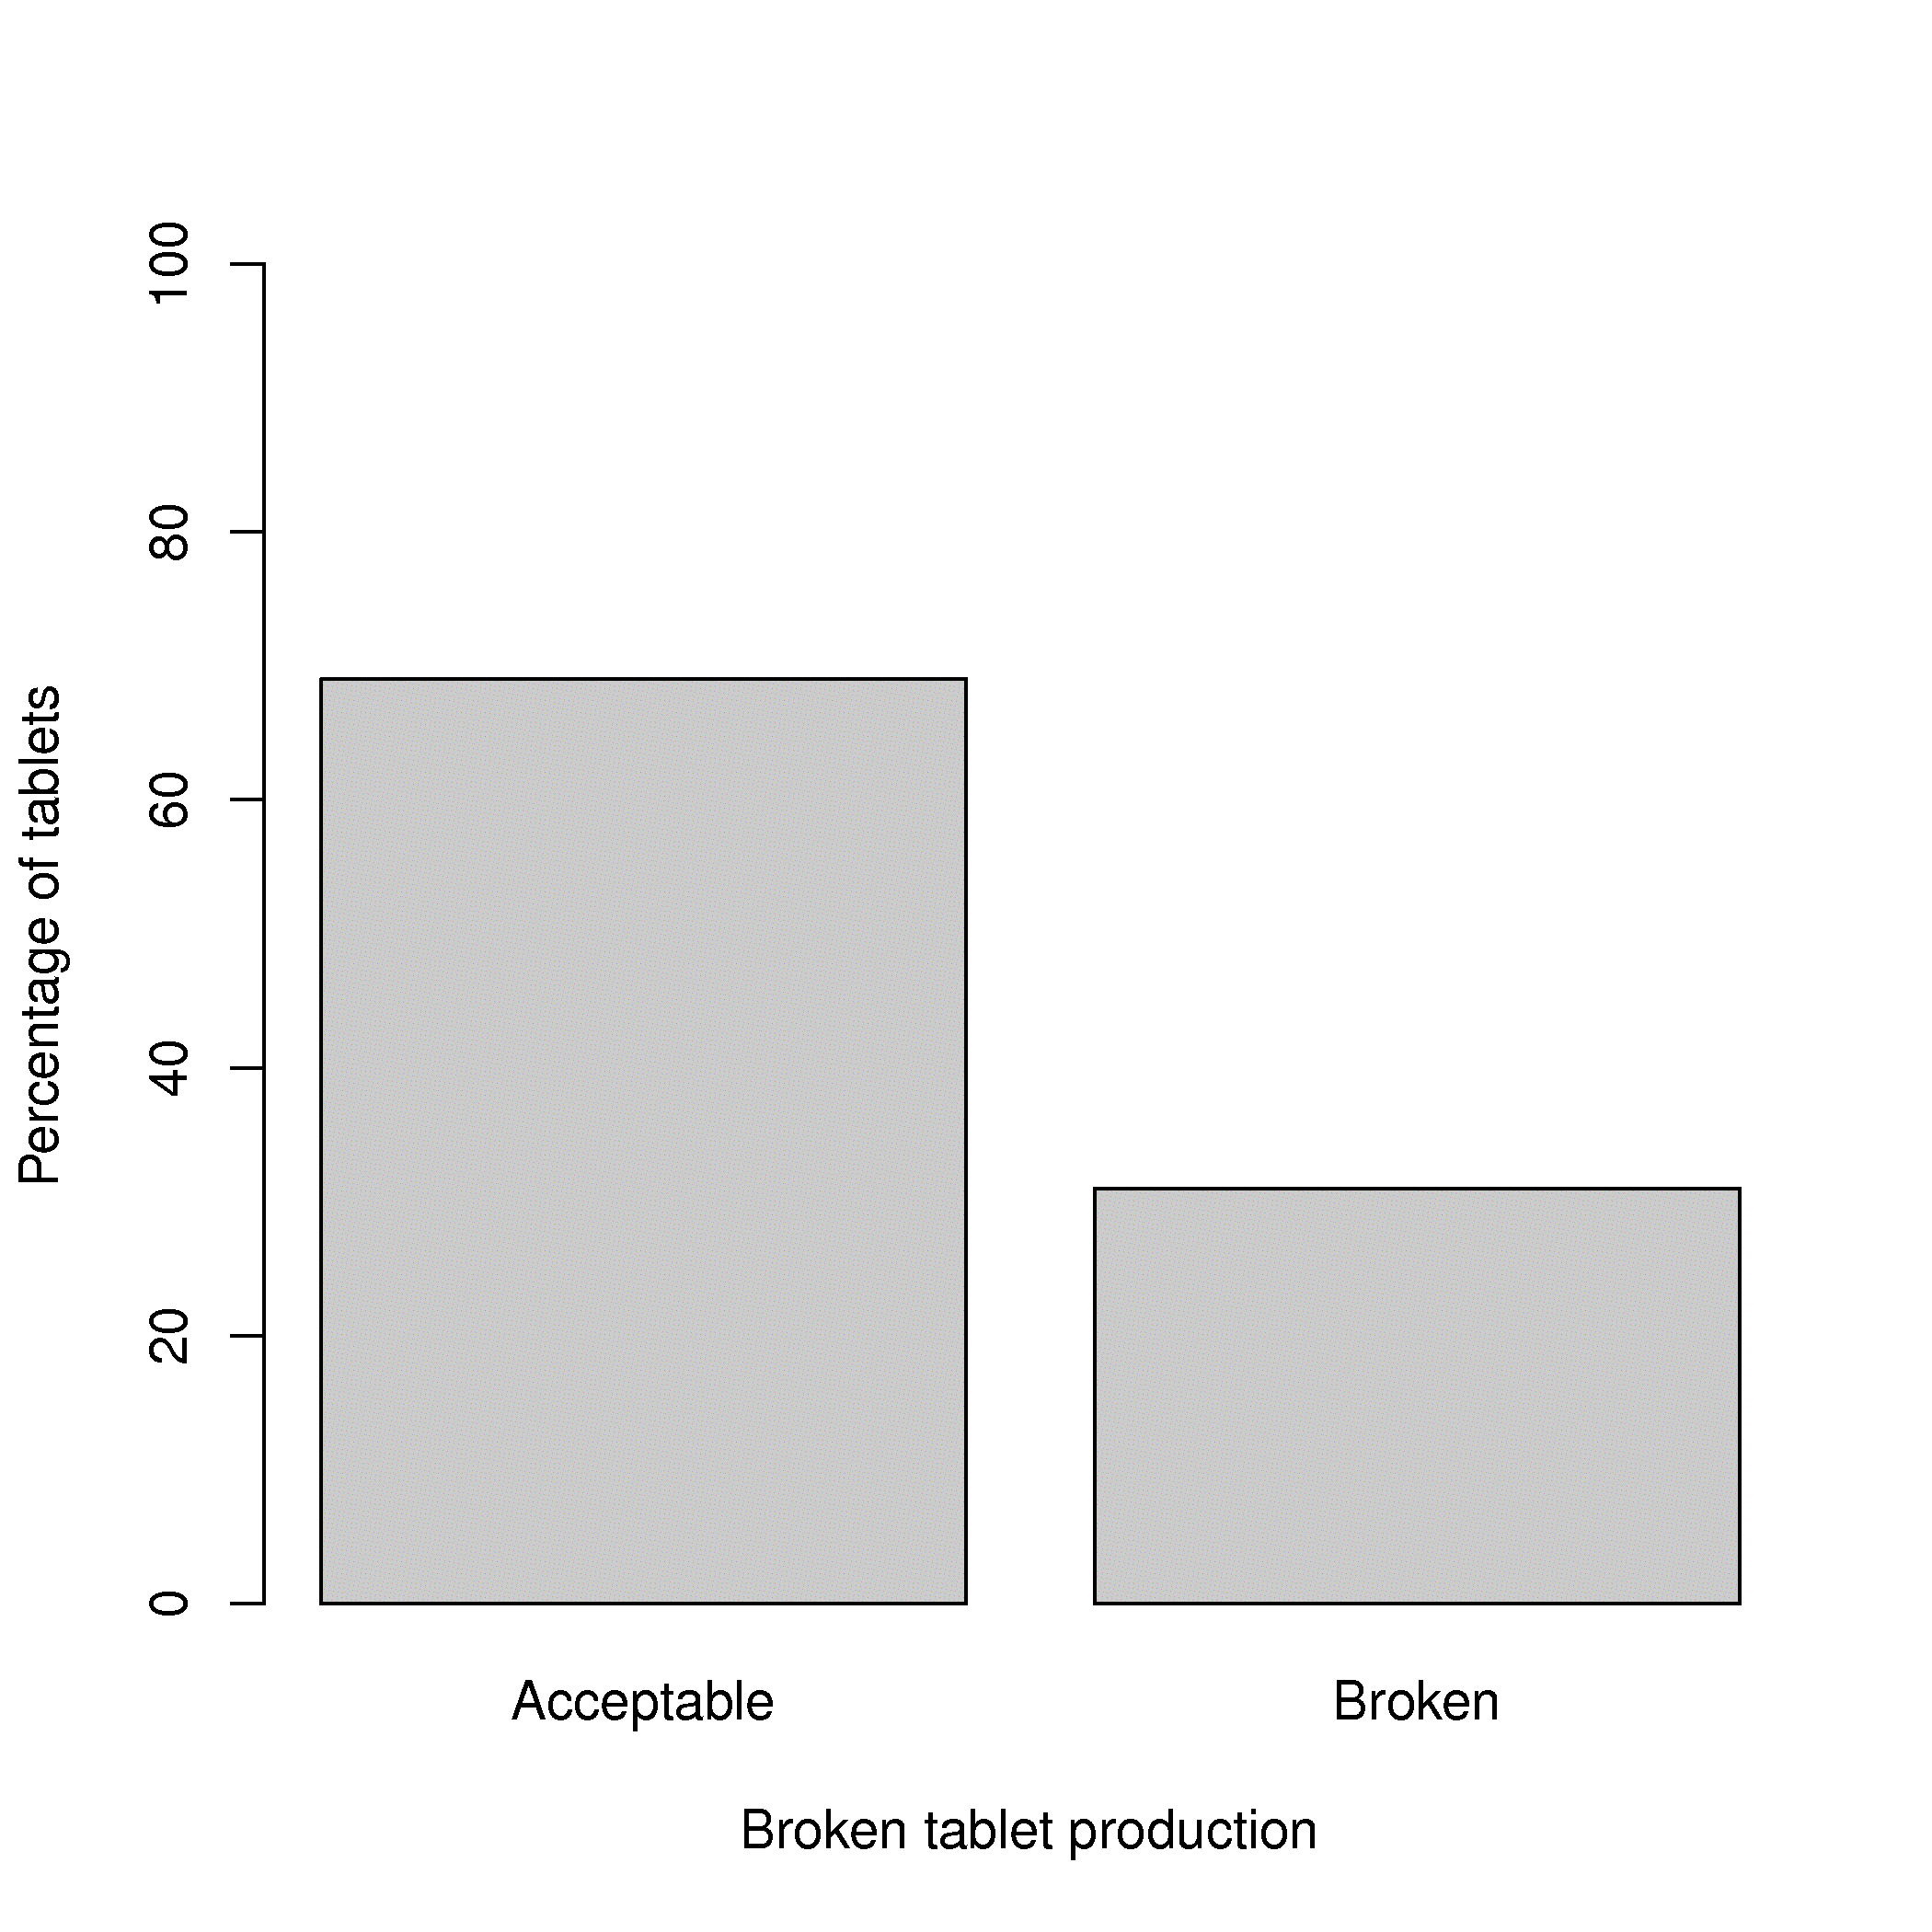

Here is the R script that generated this plot:
N = 100
data <- cut (runif(N), breaks=c(0, 0.7, 1.0))

bitmap('/Users/kevindunn/Statistics course/Course notes/Univariate data analysis/images/histogram-70-30.png', type="png256", res=300, pointsize=14)
plot(data, xlab="Broken tablet production", ylab="Percentage of tablets", names.arg=c("Acceptable", "Broken"), ylim=c(0, 100))
dev.off()
